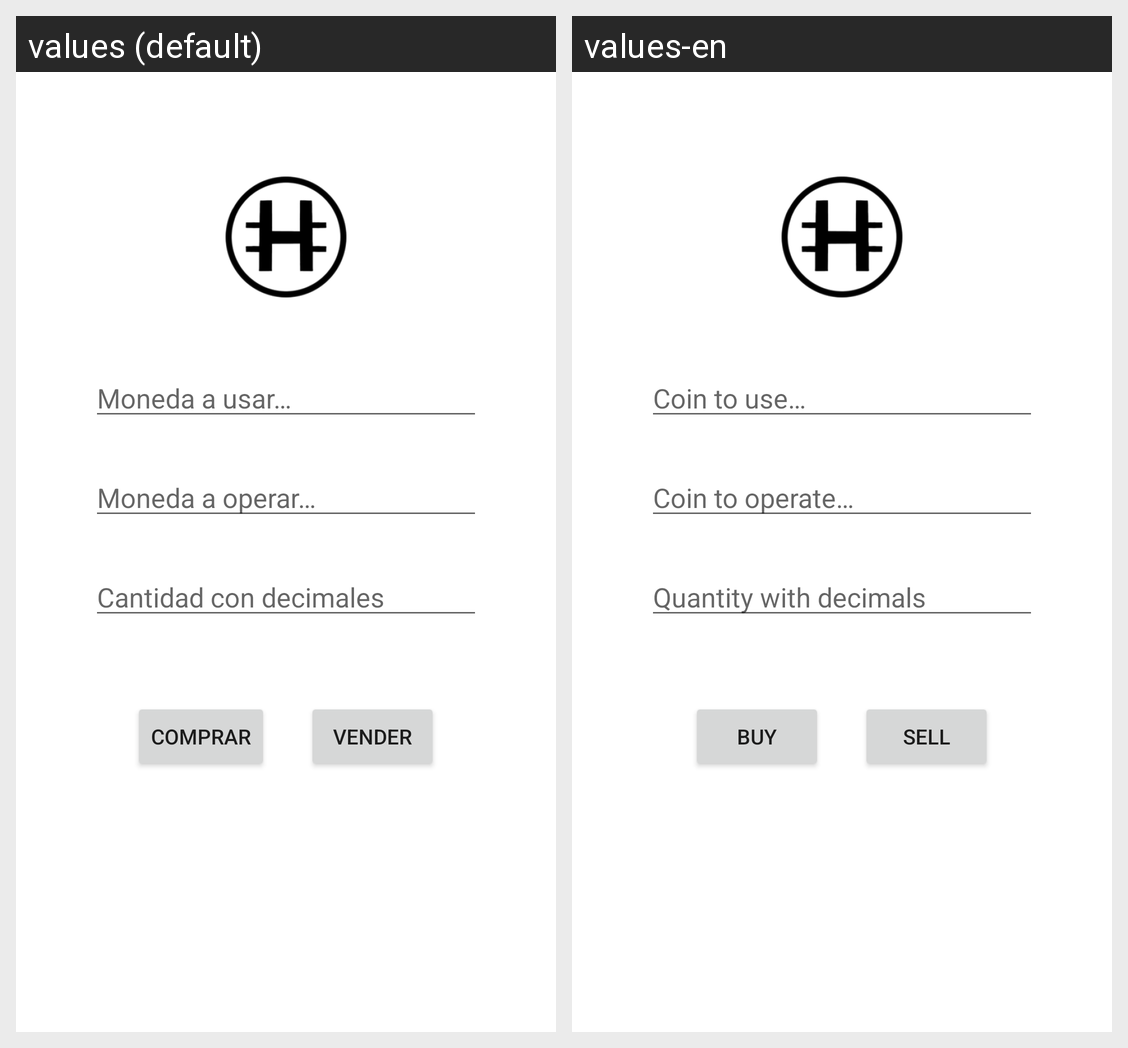

This grid shows one Android layout under two languages. Give, for every string resource on the screen, its name, the default text and each shown locale's text.
Android screen res/layout/trading_fragment.xml rendered under 2 locales, left to right: values (default), values-en. Device: Nexus 5 (rendered at 1080×1920; each locale shown at half size, 540×960, under a caption strip naming it); theme Theme.EasyHodling.
Strings drawn on this screen, with the default value and each locale's value (text and hints the layout hard-codes, and strings that could not be matched under every locale, appear in the picture but are not listed):

coin_to_use
  values: Moneda a usar…
  values-en: Coin to use…

coin_to_operate
  values: Moneda a operar…
  values-en: Coin to operate…

quantity
  values: Cantidad con decimales
  values-en: Quantity with decimals

buy
  values: Comprar
  values-en: Buy

sell
  values: Vender
  values-en: Sell
